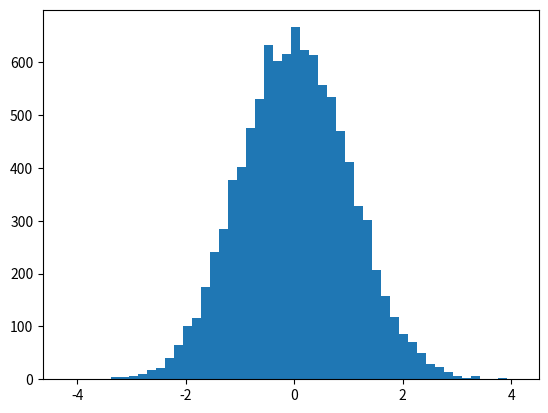

Source code (Python):
import matplotlib.pyplot as plt 

def show_histogram(xs):
    plt.hist(xs, bins=int(len(xs)**.5/2), )
    plt.show()
    


if __name__ == '__main__':
    import numpy as np 

    show_histogram(np.random.randn(10000))
    